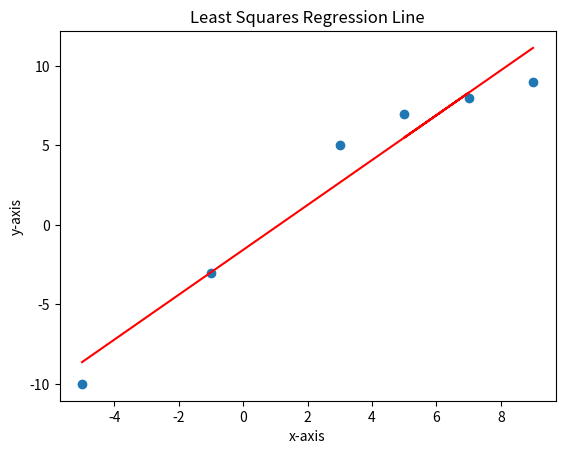

Reproduce this figure in Python.
'''Exercise 1
Given the dataset: (-5, -10), (-1, -3), (3, 5), (7, 8), (5, 7), (9, 9), find the regression line using
Matrix Algebra Least Squares (slides 323-325). Find the parameters of the line (slope and y-
intercept) and plot the data points along with the regression line
Note 1: You can use the x.transpose() method to transpose a matrix, the np.matmul(x, y)
method to multiply matrices x and y, and the np.linalg.inv(x) to find the inverse of a matrix
Note 2: Your algorithm should be able to work with any dataset not just a dataset of 5 data
points'''
import numpy as np
from matplotlib import pyplot as plt
x = [-5, -1, 3, 7, 5, 9] 
y = [-10, -3, 5, 8, 7, 9]
n=len(x)
x1=np.ones((n),dtype=int).reshape(n,1)
x2=np.array(x).reshape(n,1)
xArr=np.hstack((x1,x2))
yArr=np.array(y).reshape(n,1)
xArrT=xArr.transpose()
yArrT=yArr.transpose()
xMul=np.matmul(xArrT,xArr)
xyMul=np.matmul(xArrT,yArr)
xMulInv=np.linalg.inv(xMul)
A=np.matmul(xMulInv,xyMul)
print(A)
b=A[0]
m=A[1]
Ymodel=b+(m*x2)
plt.scatter(x2,yArr)
plt.plot(x2,Ymodel,color='r')
plt.title("Least Squares Regression Line")
plt.xlabel("x-axis")
plt.ylabel("y-axis")
plt.show()